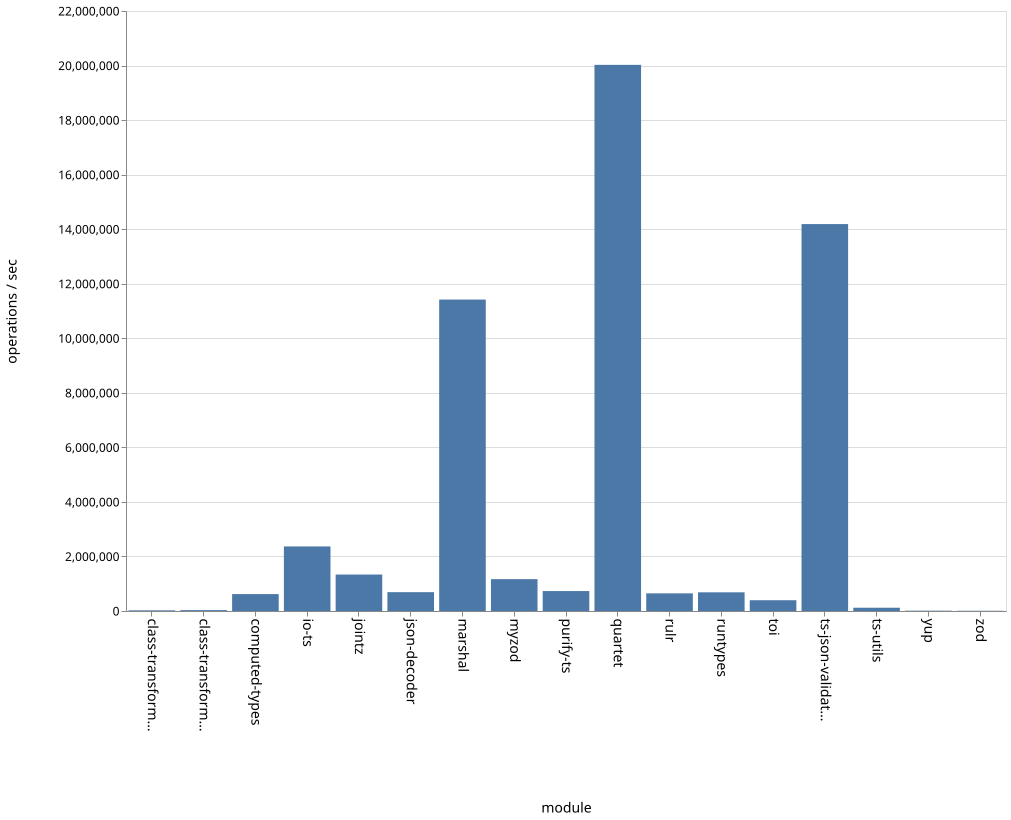

The table this chart was drawn from, first rows:
name, ops
class-transformer-validator-async, 24484
class-transformer-validator-sync, 32274
computed-types, 620037
io-ts, 2367058
jointz, 1337361
json-decoder, 690616
marshal, 11419231
myzod, 1167783
purify-ts, 731632
quartet, 20025176
rulr, 647368
runtypes, 684994
toi, 395329
ts-json-validator, 14188403
ts-utils, 119882
yup, 12009
zod, 8779
